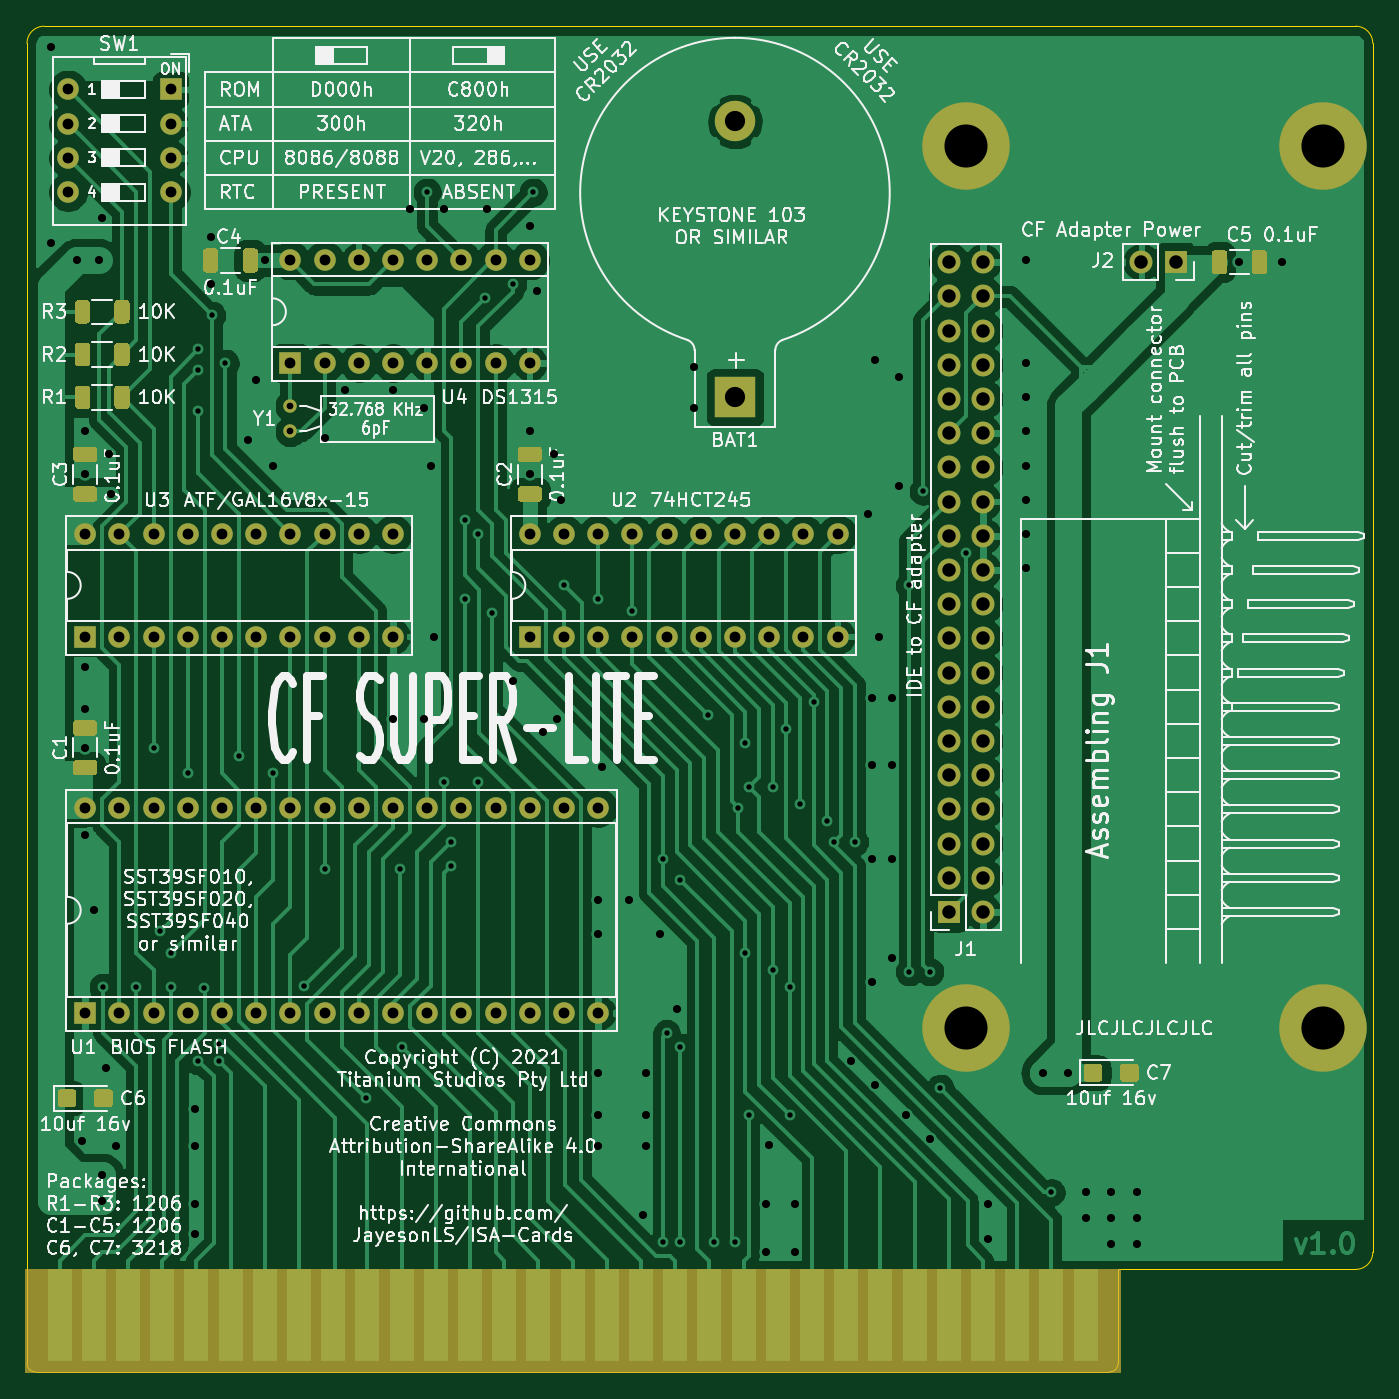
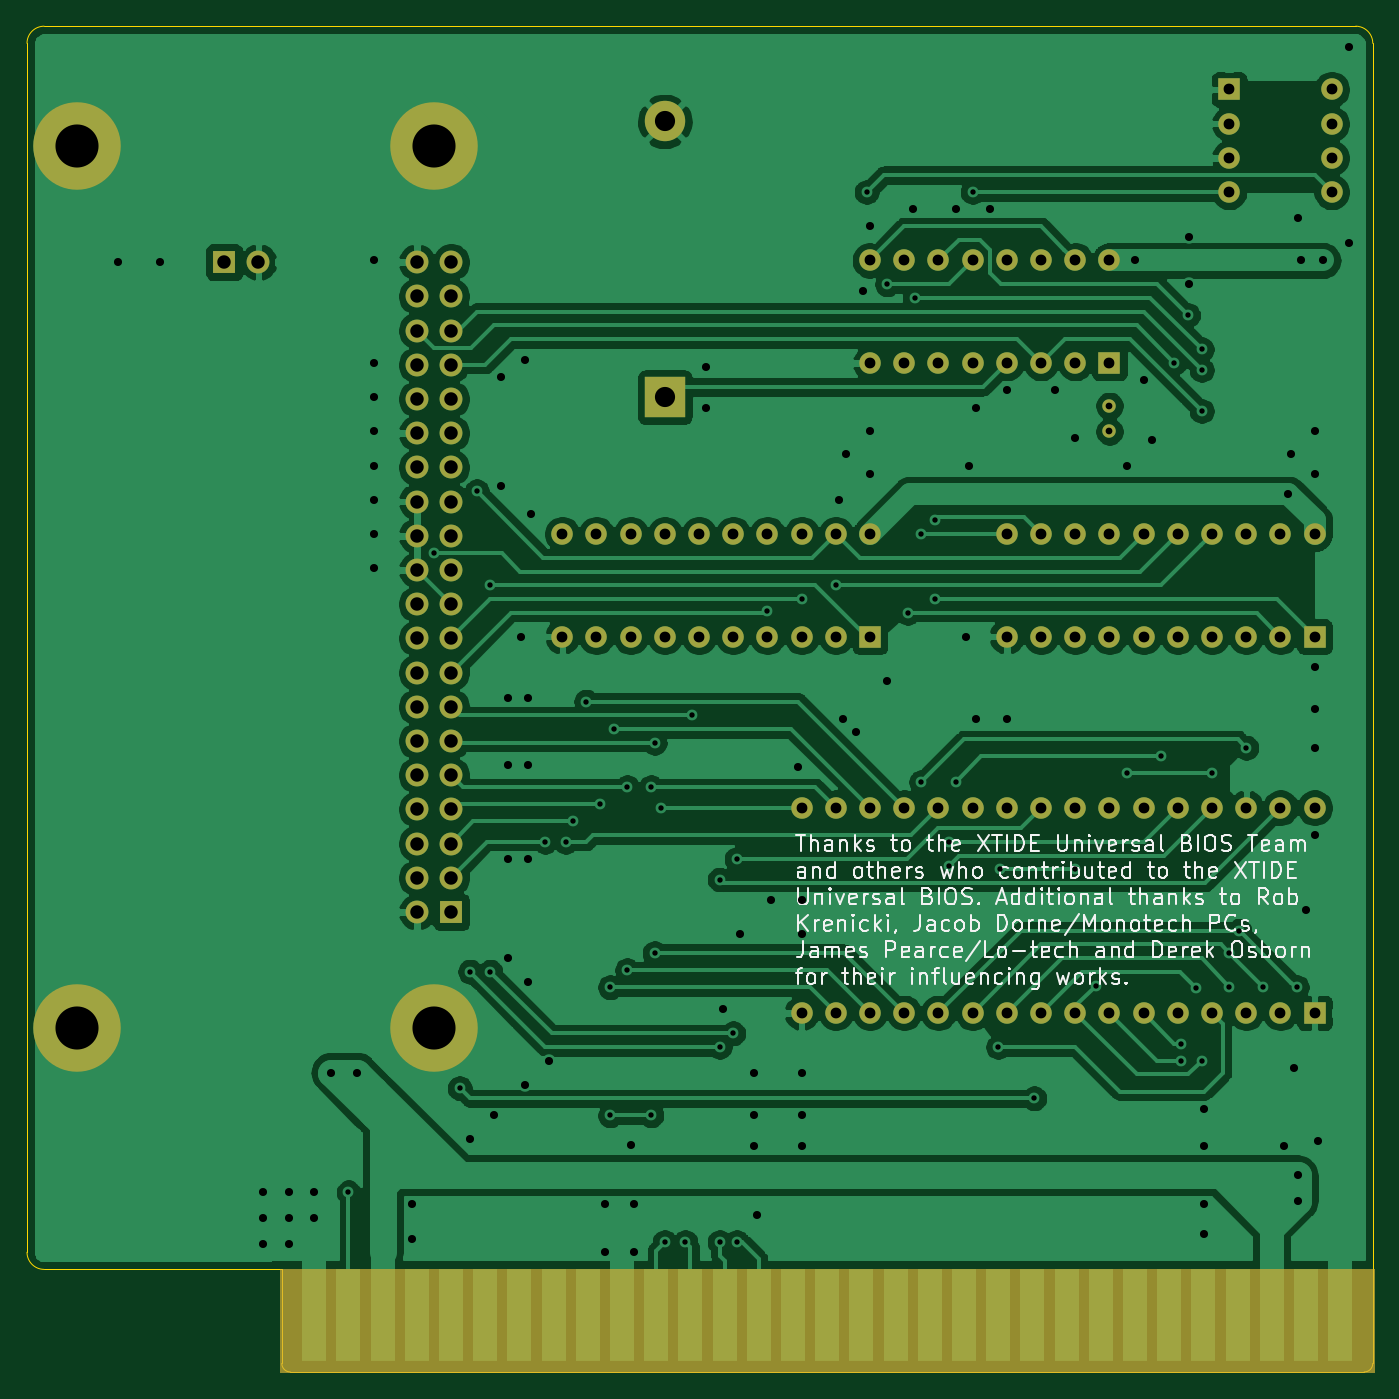
Circuit board: 10 layer files. Board 99.9 x 99.9 mm.
- bottom_copper: CFSuperLite-B_Cu.gbl (179983 bytes)
- bottom_mask: CFSuperLite-B_Mask.gbs (5821 bytes)
- paste: CFSuperLite-B_Paste.gbp (462 bytes)
- bottom_silk: CFSuperLite-B_SilkS.gbo (52617 bytes)
- outline: CFSuperLite-Edge_Cuts.gm1 (1174 bytes)
- top_copper: CFSuperLite-F_Cu.gtl (170737 bytes)
- top_mask: CFSuperLite-F_Mask.gts (12782 bytes)
- paste: CFSuperLite-F_Paste.gtp (7423 bytes)
- top_silk: CFSuperLite-F_SilkS.gto (178526 bytes)
- drill: CFSuperLite.drl (5689 bytes)

=== bottom_copper: CFSuperLite-B_Cu.gbl (179983 bytes, source omitted) ===
=== bottom_mask: CFSuperLite-B_Mask.gbs ===
%TF.GenerationSoftware,KiCad,Pcbnew,(5.1.9)-1*%
%TF.CreationDate,2021-10-09T15:04:23+08:00*%
%TF.ProjectId,CFSuperLite,43465375-7065-4724-9c69-74652e6b6963,rev?*%
%TF.SameCoordinates,Original*%
%TF.FileFunction,Soldermask,Bot*%
%TF.FilePolarity,Negative*%
%FSLAX46Y46*%
G04 Gerber Fmt 4.6, Leading zero omitted, Abs format (unit mm)*
G04 Created by KiCad (PCBNEW (5.1.9)-1) date 2021-10-09 15:04:23*
%MOMM*%
%LPD*%
G01*
G04 APERTURE LIST*
%ADD10C,0.100000*%
%ADD11R,1.780000X6.820000*%
%ADD12R,3.000000X3.000000*%
%ADD13C,3.000000*%
%ADD14O,1.600000X1.600000*%
%ADD15R,1.600000X1.600000*%
%ADD16O,1.700000X1.700000*%
%ADD17R,1.700000X1.700000*%
%ADD18C,1.000000*%
%ADD19C,6.500000*%
G04 APERTURE END LIST*
D10*
G36*
X177800000Y-142240000D02*
G01*
X96520000Y-142240000D01*
X96520000Y-134620000D01*
X177800000Y-134620000D01*
X177800000Y-142240000D01*
G37*
X177800000Y-142240000D02*
X96520000Y-142240000D01*
X96520000Y-134620000D01*
X177800000Y-134620000D01*
X177800000Y-142240000D01*
D11*
%TO.C,J3*%
X99060000Y-138030000D03*
X101600000Y-138030000D03*
X104140000Y-138030000D03*
X106680000Y-138030000D03*
X109220000Y-138030000D03*
X111760000Y-138030000D03*
X114300000Y-138030000D03*
X116840000Y-138030000D03*
X119380000Y-138030000D03*
X121920000Y-138030000D03*
X124460000Y-138030000D03*
X127000000Y-138030000D03*
X129540000Y-138030000D03*
X132080000Y-138030000D03*
X134620000Y-138030000D03*
X137160000Y-138030000D03*
X139700000Y-138030000D03*
X142240000Y-138030000D03*
X144780000Y-138030000D03*
X147320000Y-138030000D03*
X149860000Y-138030000D03*
X152400000Y-138030000D03*
X154940000Y-138030000D03*
X157480000Y-138030000D03*
X160020000Y-138030000D03*
X162560000Y-138030000D03*
X165100000Y-138030000D03*
X167640000Y-138030000D03*
X170180000Y-138030000D03*
X172720000Y-138030000D03*
X175260000Y-138030000D03*
%TD*%
D12*
%TO.C,BAT1*%
X149225000Y-69850000D03*
D13*
X149225000Y-49360000D03*
%TD*%
D14*
%TO.C,U1*%
X100965000Y-100330000D03*
X139065000Y-115570000D03*
X103505000Y-100330000D03*
X136525000Y-115570000D03*
X106045000Y-100330000D03*
X133985000Y-115570000D03*
X108585000Y-100330000D03*
X131445000Y-115570000D03*
X111125000Y-100330000D03*
X128905000Y-115570000D03*
X113665000Y-100330000D03*
X126365000Y-115570000D03*
X116205000Y-100330000D03*
X123825000Y-115570000D03*
X118745000Y-100330000D03*
X121285000Y-115570000D03*
X121285000Y-100330000D03*
X118745000Y-115570000D03*
X123825000Y-100330000D03*
X116205000Y-115570000D03*
X126365000Y-100330000D03*
X113665000Y-115570000D03*
X128905000Y-100330000D03*
X111125000Y-115570000D03*
X131445000Y-100330000D03*
X108585000Y-115570000D03*
X133985000Y-100330000D03*
X106045000Y-115570000D03*
X136525000Y-100330000D03*
X103505000Y-115570000D03*
X139065000Y-100330000D03*
D15*
X100965000Y-115570000D03*
%TD*%
D14*
%TO.C,SW1*%
X99695000Y-46990000D03*
X107315000Y-54610000D03*
X99695000Y-49530000D03*
X107315000Y-52070000D03*
X99695000Y-52070000D03*
X107315000Y-49530000D03*
X99695000Y-54610000D03*
D15*
X107315000Y-46990000D03*
%TD*%
D14*
%TO.C,U3*%
X100965000Y-80010000D03*
X123825000Y-87630000D03*
X103505000Y-80010000D03*
X121285000Y-87630000D03*
X106045000Y-80010000D03*
X118745000Y-87630000D03*
X108585000Y-80010000D03*
X116205000Y-87630000D03*
X111125000Y-80010000D03*
X113665000Y-87630000D03*
X113665000Y-80010000D03*
X111125000Y-87630000D03*
X116205000Y-80010000D03*
X108585000Y-87630000D03*
X118745000Y-80010000D03*
X106045000Y-87630000D03*
X121285000Y-80010000D03*
X103505000Y-87630000D03*
X123825000Y-80010000D03*
D15*
X100965000Y-87630000D03*
%TD*%
D16*
%TO.C,J2*%
X179411000Y-59817000D03*
D17*
X181951000Y-59817000D03*
%TD*%
D16*
%TO.C,J1*%
X167640000Y-59817000D03*
X165100000Y-59817000D03*
X167640000Y-62357000D03*
X165100000Y-62357000D03*
X167640000Y-64897000D03*
X165100000Y-64897000D03*
X167640000Y-67437000D03*
X165100000Y-67437000D03*
X167640000Y-69977000D03*
X165100000Y-69977000D03*
X167640000Y-72517000D03*
X165100000Y-72517000D03*
X167640000Y-75057000D03*
X165100000Y-75057000D03*
X167640000Y-77597000D03*
X165100000Y-77597000D03*
X167640000Y-80137000D03*
X165100000Y-80137000D03*
X167640000Y-82677000D03*
X165100000Y-82677000D03*
X167640000Y-85217000D03*
X165100000Y-85217000D03*
X167640000Y-87757000D03*
X165100000Y-87757000D03*
X167640000Y-90297000D03*
X165100000Y-90297000D03*
X167640000Y-92837000D03*
X165100000Y-92837000D03*
X167640000Y-95377000D03*
X165100000Y-95377000D03*
X167640000Y-97917000D03*
X165100000Y-97917000D03*
X167640000Y-100457000D03*
X165100000Y-100457000D03*
X167640000Y-102997000D03*
X165100000Y-102997000D03*
X167640000Y-105537000D03*
X165100000Y-105537000D03*
X167640000Y-108077000D03*
D17*
X165100000Y-108077000D03*
%TD*%
D15*
%TO.C,U4*%
X116205000Y-67310000D03*
D14*
X133985000Y-59690000D03*
X118745000Y-67310000D03*
X131445000Y-59690000D03*
X121285000Y-67310000D03*
X128905000Y-59690000D03*
X123825000Y-67310000D03*
X126365000Y-59690000D03*
X126365000Y-67310000D03*
X123825000Y-59690000D03*
X128905000Y-67310000D03*
X121285000Y-59690000D03*
X131445000Y-67310000D03*
X118745000Y-59690000D03*
X133985000Y-67310000D03*
X116205000Y-59690000D03*
%TD*%
D18*
%TO.C,Y1*%
X116205000Y-70490000D03*
X116205000Y-72390000D03*
%TD*%
D19*
%TO.C,H4*%
X192913000Y-116713000D03*
%TD*%
D14*
%TO.C,U2*%
X133985000Y-80010000D03*
X156845000Y-87630000D03*
X136525000Y-80010000D03*
X154305000Y-87630000D03*
X139065000Y-80010000D03*
X151765000Y-87630000D03*
X141605000Y-80010000D03*
X149225000Y-87630000D03*
X144145000Y-80010000D03*
X146685000Y-87630000D03*
X146685000Y-80010000D03*
X144145000Y-87630000D03*
X149225000Y-80010000D03*
X141605000Y-87630000D03*
X151765000Y-80010000D03*
X139065000Y-87630000D03*
X154305000Y-80010000D03*
X136525000Y-87630000D03*
X156845000Y-80010000D03*
D15*
X133985000Y-87630000D03*
%TD*%
D19*
%TO.C,H3*%
X166370000Y-116713000D03*
%TD*%
%TO.C,H1*%
X166370000Y-51181000D03*
%TD*%
%TO.C,H2*%
X192913000Y-51181000D03*
%TD*%
M02*

=== paste: CFSuperLite-B_Paste.gbp ===
%TF.GenerationSoftware,KiCad,Pcbnew,(5.1.9)-1*%
%TF.CreationDate,2021-10-09T15:04:23+08:00*%
%TF.ProjectId,CFSuperLite,43465375-7065-4724-9c69-74652e6b6963,rev?*%
%TF.SameCoordinates,Original*%
%TF.FileFunction,Paste,Bot*%
%TF.FilePolarity,Positive*%
%FSLAX46Y46*%
G04 Gerber Fmt 4.6, Leading zero omitted, Abs format (unit mm)*
G04 Created by KiCad (PCBNEW (5.1.9)-1) date 2021-10-09 15:04:23*
%MOMM*%
%LPD*%
G01*
G04 APERTURE LIST*
G04 APERTURE END LIST*
M02*

=== bottom_silk: CFSuperLite-B_SilkS.gbo (52617 bytes, source omitted) ===
=== outline: CFSuperLite-Edge_Cuts.gm1 ===
%TF.GenerationSoftware,KiCad,Pcbnew,(5.1.9)-1*%
%TF.CreationDate,2021-10-09T15:04:23+08:00*%
%TF.ProjectId,CFSuperLite,43465375-7065-4724-9c69-74652e6b6963,rev?*%
%TF.SameCoordinates,Original*%
%TF.FileFunction,Profile,NP*%
%FSLAX46Y46*%
G04 Gerber Fmt 4.6, Leading zero omitted, Abs format (unit mm)*
G04 Created by KiCad (PCBNEW (5.1.9)-1) date 2021-10-09 15:04:23*
%MOMM*%
%LPD*%
G01*
G04 APERTURE LIST*
%TA.AperFunction,Profile*%
%ADD10C,0.050000*%
%TD*%
G04 APERTURE END LIST*
D10*
X196596000Y-43561000D02*
X196596000Y-133350000D01*
X96647000Y-43561000D02*
X96647000Y-141605000D01*
X97282000Y-142240000D02*
X177038000Y-142240000D01*
X177673000Y-134620000D02*
X195326000Y-134620000D01*
X195326000Y-42291000D02*
X97917000Y-42291000D01*
X195326000Y-42291000D02*
G75*
G02*
X196596000Y-43561000I0J-1270000D01*
G01*
X196596000Y-133350000D02*
G75*
G02*
X195326000Y-134620000I-1270000J0D01*
G01*
X177673000Y-141605000D02*
X177673000Y-134620000D01*
X96647000Y-43561000D02*
G75*
G02*
X97917000Y-42291000I1270000J0D01*
G01*
X177673000Y-141605000D02*
G75*
G02*
X177038000Y-142240000I-635000J0D01*
G01*
X97282000Y-142240000D02*
G75*
G02*
X96647000Y-141605000I0J635000D01*
G01*
M02*

=== top_copper: CFSuperLite-F_Cu.gtl (170737 bytes, source omitted) ===
=== top_mask: CFSuperLite-F_Mask.gts (12782 bytes, source omitted) ===
=== paste: CFSuperLite-F_Paste.gtp (7423 bytes, source omitted) ===
=== top_silk: CFSuperLite-F_SilkS.gto (178526 bytes, source omitted) ===
=== drill: CFSuperLite.drl ===
M48
; DRILL file {KiCad (5.1.9)-1} date 10/09/21 15:04:21
; FORMAT={-:-/ absolute / metric / decimal}
; #@! TF.CreationDate,2021-10-09T15:04:21+08:00
; #@! TF.GenerationSoftware,Kicad,Pcbnew,(5.1.9)-1
FMAT,2
METRIC
T1C0.400
T2C0.500
T3C0.600
T4C0.800
T5C1.000
T6C1.500
T7C3.200
%
G90
G05
T1
X102.295Y-113.665
X104.775Y-113.665
X106.045Y-95.885
X106.553Y-109.474
X107.315Y-111.125
X107.315Y-113.665
X108.585Y-97.79
X109.347Y-66.294
X109.347Y-70.866
X109.347Y-119.126
X109.347Y-67.818
X109.795Y-113.725
X110.363Y-63.754
X110.871Y-119.126
X110.871Y-117.856
X111.379Y-67.31
X112.395Y-96.52
X114.935Y-97.79
X117.221Y-113.538
X118.745Y-104.902
X121.793Y-121.92
X124.333Y-104.902
X124.46Y-118.11
X126.365Y-54.61
X127.635Y-98.425
X128.143Y-102.87
X128.143Y-104.648
X129.159Y-78.994
X129.159Y-84.836
X130.175Y-80.01
X130.175Y-98.425
X130.683Y-62.484
X131.191Y-85.852
X132.715Y-61.468
X134.239Y-54.61
X136.525Y-83.82
X139.065Y-84.836
X141.605Y-85.725
X143.891Y-104.14
X143.891Y-132.588
X144.145Y-117.094
X145.161Y-105.664
X145.161Y-118.11
X145.161Y-132.588
X147.193Y-93.472
X147.701Y-132.588
X149.225Y-132.588
X149.479Y-100.33
X149.987Y-95.504
X149.987Y-111.125
X150.241Y-98.806
X150.241Y-123.19
X152.019Y-98.806
X152.019Y-112.395
X153.035Y-94.488
X153.289Y-113.665
X153.289Y-123.19
X154.051Y-100.076
X155.067Y-92.456
X156.083Y-101.346
X156.591Y-102.87
X158.115Y-102.87
X162.179Y-83.82
X162.179Y-112.522
X163.195Y-76.835
X163.703Y-112.522
X164.465Y-121.158
X166.37Y-81.407
X172.72Y-128.905
T2
X116.205Y-70.49
X116.205Y-72.39
T3
X98.425Y-43.815
X98.425Y-58.42
X100.33Y-59.69
X100.711Y-125.095
X100.965Y-72.39
X100.965Y-75.565
X100.965Y-89.916
X100.965Y-92.964
X100.965Y-95.885
X100.965Y-102.362
X101.6Y-107.95
X101.981Y-59.69
X102.235Y-56.515
X102.235Y-127.635
X102.235Y-129.54
X102.502Y-119.634
X102.743Y-74.09
X102.919Y-77.04
X103.251Y-125.476
X109.156Y-122.745
X109.156Y-125.476
X109.156Y-129.794
X109.156Y-132.017
X110.285Y-57.912
X110.285Y-61.468
X113.03Y-73.025
X113.665Y-68.58
X114.3Y-59.69
X114.935Y-74.93
X118.745Y-72.898
X120.269Y-69.342
X123.825Y-69.342
X123.825Y-93.726
X125.095Y-55.88
X126.111Y-70.612
X126.111Y-93.726
X126.619Y-74.93
X126.873Y-87.63
X127.635Y-55.88
X130.81Y-55.88
X132.715Y-90.932
X133.985Y-57.15
X133.985Y-72.39
X133.985Y-75.565
X134.493Y-61.976
X135.001Y-94.742
X135.763Y-74.09
X136.017Y-93.726
X136.271Y-77.47
X139.065Y-107.188
X139.065Y-109.728
X139.065Y-120.015
X139.065Y-123.19
X139.065Y-125.476
X139.319Y-97.282
X141.351Y-107.188
X142.367Y-130.556
X142.621Y-120.015
X142.621Y-123.19
X142.621Y-125.476
X143.637Y-109.728
X144.907Y-115.316
X146.177Y-67.564
X146.177Y-70.612
X151.511Y-129.794
X151.511Y-133.35
X151.765Y-125.37
X153.67Y-129.794
X153.67Y-133.35
X157.861Y-119.126
X159.131Y-78.486
X159.385Y-92.202
X159.385Y-97.155
X159.385Y-104.14
X159.385Y-113.284
X159.639Y-67.056
X159.639Y-120.904
X159.893Y-87.63
X160.909Y-92.202
X160.909Y-97.155
X160.909Y-104.14
X160.909Y-111.506
X161.417Y-68.326
X161.417Y-76.454
X161.925Y-123.19
X163.703Y-124.968
X168.021Y-129.794
X168.021Y-132.334
X170.815Y-59.69
X170.815Y-67.31
X170.815Y-69.85
X170.815Y-72.39
X170.815Y-74.93
X170.815Y-77.47
X170.815Y-80.01
X170.815Y-82.55
X172.085Y-120.015
X173.99Y-120.015
X175.26Y-128.905
X175.26Y-130.81
X177.165Y-128.905
X177.165Y-130.81
X177.165Y-132.715
X179.07Y-128.905
X179.07Y-130.81
X179.07Y-132.715
X186.69Y-59.817
X189.865Y-59.817
T4
X99.695Y-46.99
X99.695Y-49.53
X99.695Y-52.07
X99.695Y-54.61
X100.965Y-80.01
X100.965Y-87.63
X100.965Y-100.33
X100.965Y-115.57
X103.505Y-80.01
X103.505Y-87.63
X103.505Y-100.33
X103.505Y-115.57
X106.045Y-80.01
X106.045Y-87.63
X106.045Y-100.33
X106.045Y-115.57
X107.315Y-46.99
X107.315Y-49.53
X107.315Y-52.07
X107.315Y-54.61
X108.585Y-80.01
X108.585Y-87.63
X108.585Y-100.33
X108.585Y-115.57
X111.125Y-80.01
X111.125Y-87.63
X111.125Y-100.33
X111.125Y-115.57
X113.665Y-80.01
X113.665Y-87.63
X113.665Y-100.33
X113.665Y-115.57
X116.205Y-59.69
X116.205Y-67.31
X116.205Y-80.01
X116.205Y-87.63
X116.205Y-100.33
X116.205Y-115.57
X118.745Y-59.69
X118.745Y-67.31
X118.745Y-80.01
X118.745Y-87.63
X118.745Y-100.33
X118.745Y-115.57
X121.285Y-59.69
X121.285Y-67.31
X121.285Y-80.01
X121.285Y-87.63
X121.285Y-100.33
X121.285Y-115.57
X123.825Y-59.69
X123.825Y-67.31
X123.825Y-80.01
X123.825Y-87.63
X123.825Y-100.33
X123.825Y-115.57
X126.365Y-59.69
X126.365Y-67.31
X126.365Y-100.33
X126.365Y-115.57
X128.905Y-59.69
X128.905Y-67.31
X128.905Y-100.33
X128.905Y-115.57
X131.445Y-59.69
X131.445Y-67.31
X131.445Y-100.33
X131.445Y-115.57
X133.985Y-59.69
X133.985Y-67.31
X133.985Y-80.01
X133.985Y-87.63
X133.985Y-100.33
X133.985Y-115.57
X136.525Y-80.01
X136.525Y-87.63
X136.525Y-100.33
X136.525Y-115.57
X139.065Y-80.01
X139.065Y-87.63
X139.065Y-100.33
X139.065Y-115.57
X141.605Y-80.01
X141.605Y-87.63
X144.145Y-80.01
X144.145Y-87.63
X146.685Y-80.01
X146.685Y-87.63
X149.225Y-80.01
X149.225Y-87.63
X151.765Y-80.01
X151.765Y-87.63
X154.305Y-80.01
X154.305Y-87.63
X156.845Y-80.01
X156.845Y-87.63
T5
X165.1Y-59.817
X165.1Y-62.357
X165.1Y-64.897
X165.1Y-67.437
X165.1Y-69.977
X165.1Y-72.517
X165.1Y-75.057
X165.1Y-77.597
X165.1Y-80.137
X165.1Y-82.677
X165.1Y-85.217
X165.1Y-87.757
X165.1Y-90.297
X165.1Y-92.837
X165.1Y-95.377
X165.1Y-97.917
X165.1Y-100.457
X165.1Y-102.997
X165.1Y-105.537
X165.1Y-108.077
X167.64Y-59.817
X167.64Y-62.357
X167.64Y-64.897
X167.64Y-67.437
X167.64Y-69.977
X167.64Y-72.517
X167.64Y-75.057
X167.64Y-77.597
X167.64Y-80.137
X167.64Y-82.677
X167.64Y-85.217
X167.64Y-87.757
X167.64Y-90.297
X167.64Y-92.837
X167.64Y-95.377
X167.64Y-97.917
X167.64Y-100.457
X167.64Y-102.997
X167.64Y-105.537
X167.64Y-108.077
X179.411Y-59.817
X181.951Y-59.817
T6
X149.225Y-49.36
X149.225Y-69.85
T7
X166.37Y-51.181
X166.37Y-116.713
X192.913Y-51.181
X192.913Y-116.713
T0
M30
